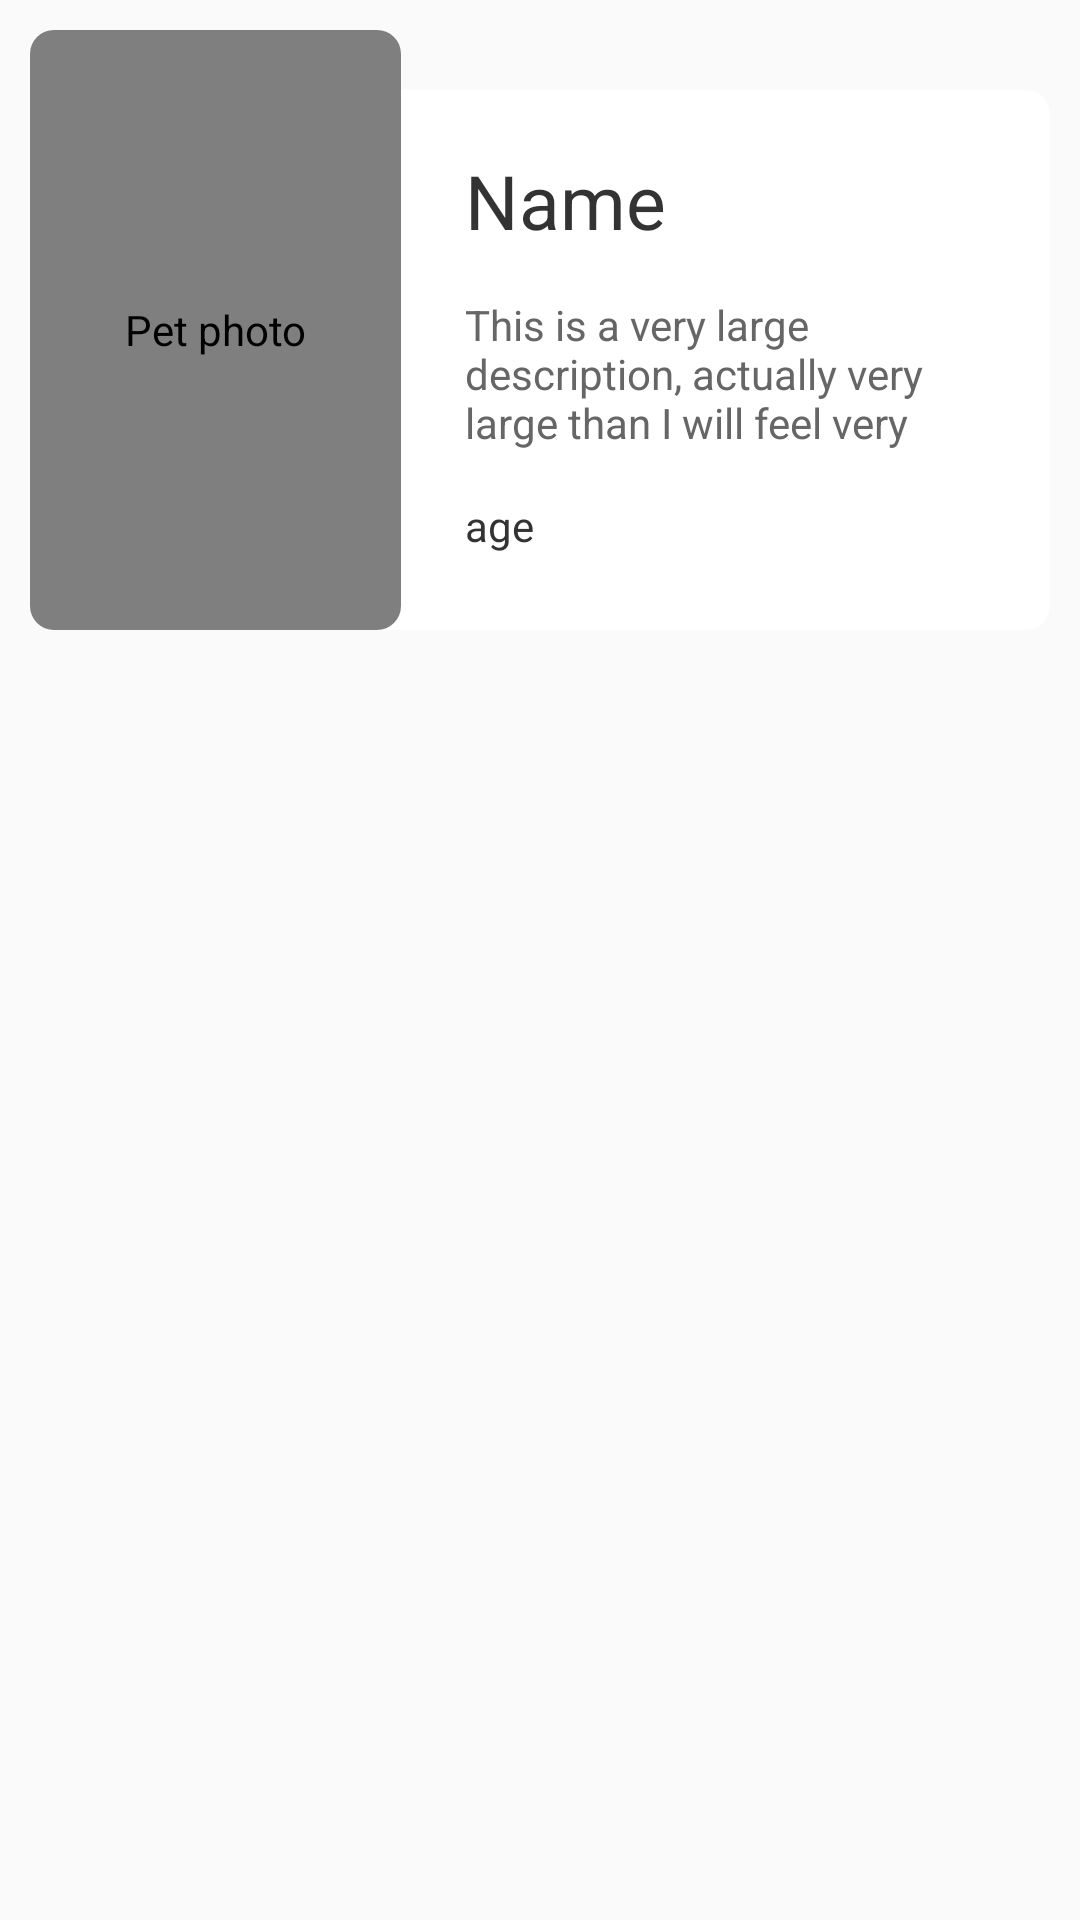

The Android layout XML behind this screen, and the referenced resources:
<!-- AndroidManifest.xml: application theme Theme.Dogos -->
<!-- res/layout/card_view_item.xml -->
<?xml version="1.0" encoding="utf-8"?>
<RelativeLayout
    xmlns:android="http://schemas.android.com/apk/res/android"
    xmlns:app="http://schemas.android.com/apk/res-auto"
    android:id="@+id/card_view"
    android:layout_width="match_parent"
    android:layout_height="wrap_content"
    android:padding="10dp">
    <androidx.cardview.widget.CardView
        android:layout_width="match_parent"
        android:layout_height="180dp"
        app:cardCornerRadius="8dp"
        app:cardElevation="0dp"
        app:cardBackgroundColor="@color/white"
        android:layout_alignBottom="@+id/image_card">
        <LinearLayout
            android:layout_width="match_parent"
            android:layout_height="wrap_content"
            android:layout_marginStart="140dp"
            android:padding="5dp"
            android:orientation="vertical">
            <TextView
                android:id="@+id/text_card_pet_name"
                android:layout_width="match_parent"
                android:layout_height="wrap_content"
                android:layout_marginTop="15dp"
                android:layout_marginEnd="15dp"
                android:textColor="#333333"
                android:textSize="25sp"
                android:text="@string/name"/>
            <TextView
                android:id="@+id/text_card_pet_description"
                android:layout_width="match_parent"
                android:layout_height="52dp"
                android:layout_marginTop="15dp"
                android:layout_marginEnd="15dp"
                android:textColor="#666666"
                android:maxLines="3"
                android:text="@string/description_very_large"/>
            <TextView
                android:id="@+id/text_card_pet_age"
                android:layout_width="match_parent"
                android:layout_height="wrap_content"
                android:layout_marginTop="15dp"
                android:layout_marginEnd="15dp"
                android:textColor="#333333"
                android:text="@string/age"/>
        </LinearLayout>
    </androidx.cardview.widget.CardView>

    <androidx.cardview.widget.CardView
        android:layout_width="123.6068dp"
        android:layout_height="200dp"
        android:id="@+id/image_card"
        app:cardBackgroundColor="@android:color/white"
        app:cardElevation="0dp"
        app:cardCornerRadius="8dp">
        <com.facebook.drawee.view.SimpleDraweeView
            android:id="@+id/image_view_pet_card"
            android:layout_width="match_parent"
            android:layout_height="match_parent"
            app:placeholderImage="@drawable/ic_launcher_background"
            android:contentDescription="@string/pet_photo" />
    </androidx.cardview.widget.CardView>
</RelativeLayout>
<!-- resources referenced by this layout -->
<resources>
  <color name="white">#FFFFFFFF</color>
  <string name="age">age</string>
  <string name="description_very_large">This is a very large description, actually very large than I will feel very shocked if this text does not makes to show a scrollbar in this text view</string>
  <string name="name">Name</string>
  <string name="pet_photo">Pet photo</string>
  <style name="Theme.Dogos" parent="Theme.AppCompat.DayNight.NoActionBar">
          
          <item name="colorPrimary">@color/darkGray</item>
          <item name="colorPrimaryVariant">@color/gray</item>
          <item name="colorOnPrimary">@color/black</item>
          
          <item name="colorSecondary">@color/teal_200</item>
          <item name="colorSecondaryVariant">@color/teal_700</item>
          <item name="colorOnSecondary">@color/black</item>
          
          <item name="android:windowLightStatusBar">true</item>
          <item name="android:statusBarColor">@color/gray</item>
          
      </style>
  <color name="darkGray">#2A2A2A</color>
  <color name="gray">#F8F8F8</color>
  <color name="black">#FF000000</color>
  <color name="teal_200">#FF03DAC5</color>
  <color name="teal_700">#FF018786</color>
</resources>
